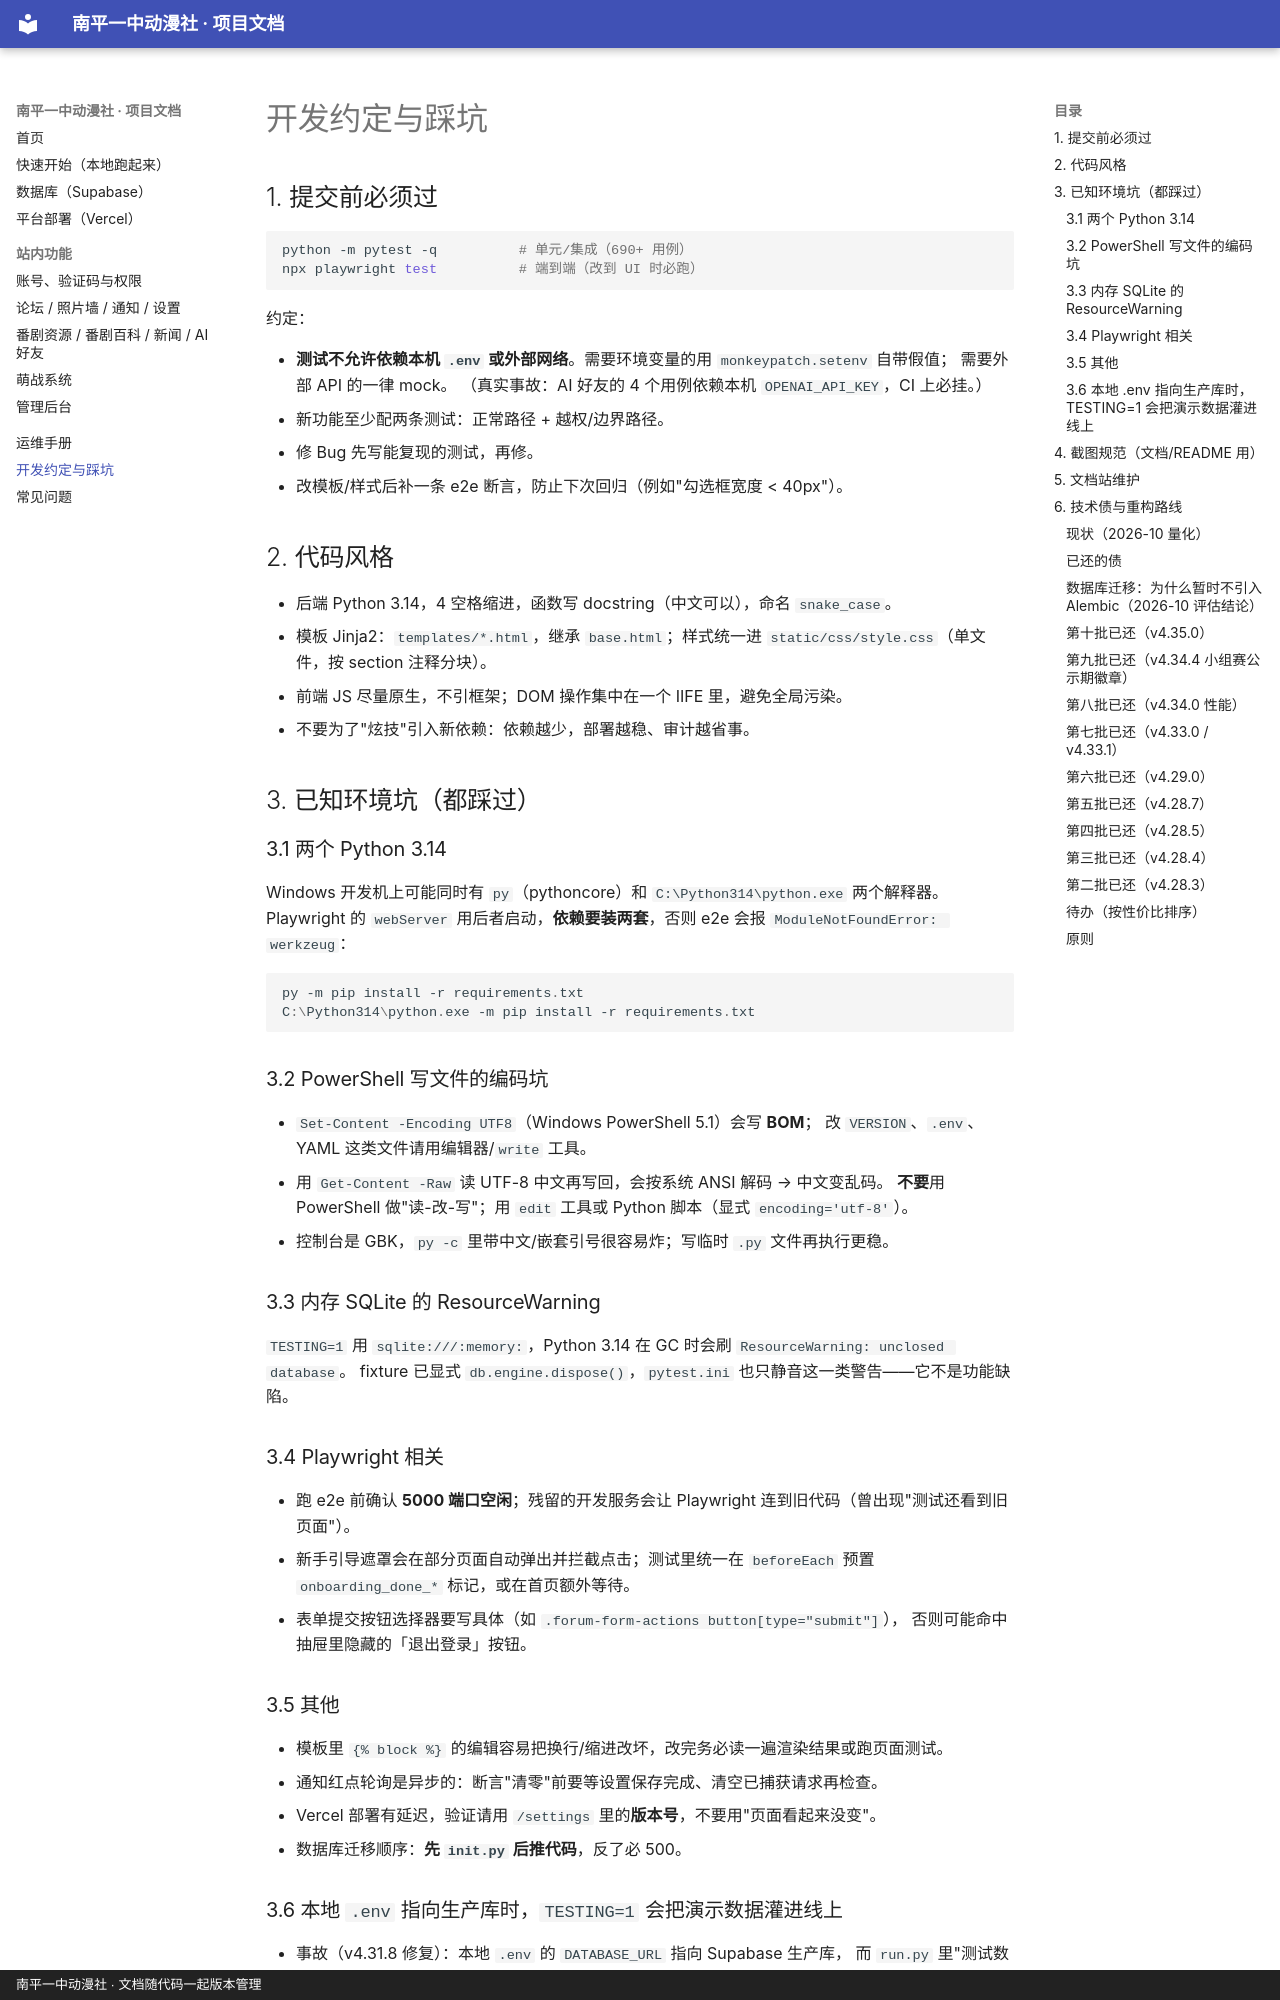

repository: N-zihan/anime-club-website · page: dev-notes/index.html · generator: mkdocs · copyright: 南平一中动漫社 · 文档随代码一起版本管理

# 开发约定与踩坑

## 1. 提交前必须过

```bash
python -m pytest -q          # 单元/集成（690+ 用例）
npx playwright test          # 端到端（改到 UI 时必跑）
```

约定：

- **测试不允许依赖本机 `.env` 或外部网络**。需要环境变量的用 `monkeypatch.setenv` 自带假值；
  需要外部 API 的一律 mock。
  （真实事故：AI 好友的 4 个用例依赖本机 `OPENAI_API_KEY`，CI 上必挂。）
- 新功能至少配两条测试：正常路径 + 越权/边界路径。
- 修 Bug 先写能复现的测试，再修。
- 改模板/样式后补一条 e2e 断言，防止下次回归（例如"勾选框宽度 < 40px"）。

## 2. 代码风格

- 后端 Python 3.14，4 空格缩进，函数写 docstring（中文可以），命名 `snake_case`。
- 模板 Jinja2：`templates/*.html`，继承 `base.html`；样式统一进 `static/css/style.css`（单文件，按 section 注释分块）。
- 前端 JS 尽量原生，不引框架；DOM 操作集中在一个 IIFE 里，避免全局污染。
- 不要为了"炫技"引入新依赖：依赖越少，部署越稳、审计越省事。

## 3. 已知环境坑（都踩过）

### 3.1 两个 Python 3.14

Windows 开发机上可能同时有 `py`（pythoncore）和 `C:\Python314\python.exe` 两个解释器。
Playwright 的 `webServer` 用后者启动，**依赖要装两套**，否则 e2e 会报 `ModuleNotFoundError: werkzeug`：

```powershell
py -m pip install -r requirements.txt
C:\Python314\python.exe -m pip install -r requirements.txt
```

### 3.2 PowerShell 写文件的编码坑

- `Set-Content -Encoding UTF8`（Windows PowerShell 5.1）会写 **BOM**；
  改 `VERSION`、`.env`、YAML 这类文件请用编辑器/`write` 工具。
- 用 `Get-Content -Raw` 读 UTF-8 中文再写回，会按系统 ANSI 解码 → 中文变乱码。
  **不要**用 PowerShell 做"读-改-写"；用 `edit` 工具或 Python 脚本（显式 `encoding='utf-8'`）。
- 控制台是 GBK，`py -c` 里带中文/嵌套引号很容易炸；写临时 `.py` 文件再执行更稳。

### 3.3 内存 SQLite 的 ResourceWarning

`TESTING=1` 用 `sqlite:///:memory:`，Python 3.14 在 GC 时会刷 `ResourceWarning: unclosed database`。
fixture 已显式 `db.engine.dispose()`，`pytest.ini` 也只静音这一类警告——它不是功能缺陷。

### 3.4 Playwright 相关

- 跑 e2e 前确认 **5000 端口空闲**；残留的开发服务会让 Playwright 连到旧代码（曾出现"测试还看到旧页面"）。
- 新手引导遮罩会在部分页面自动弹出并拦截点击；测试里统一在 `beforeEach` 预置
  `onboarding_done_*` 标记，或在首页额外等待。
- 表单提交按钮选择器要写具体（如 `.forum-form-actions button[type="submit"]`），
  否则可能命中抽屉里隐藏的「退出登录」按钮。

### 3.5 其他

- 模板里 `{% block %}` 的编辑容易把换行/缩进改坏，改完务必读一遍渲染结果或跑页面测试。
- 通知红点轮询是异步的：断言"清零"前要等设置保存完成、清空已捕获请求再检查。
- Vercel 部署有延迟，验证请用 `/settings` 里的**版本号**，不要用"页面看起来没变"。
- 数据库迁移顺序：**先 `init.py` 后推代码**，反了必 500。

### 3.6 本地 `.env` 指向生产库时，`TESTING=1` 会把演示数据灌进线上

- 事故（v4.31.8 修复）：本地 `.env` 的 `DATABASE_URL` 指向 Supabase 生产库，
  而 `run.py` 里"测试数据初始化"（测试赛事 / 演示成员 / 演示活动 / 演示 AI 人设）
  是**模块级**执行的。只要用 `TESTING=1 python run.py` 起服务，这些演示数据就会
  直接写进生产库 —— 表现就是「测试赛事自己上线了」，而且还会多出一个密码是
  `password123` 的 **owner 账号**（`testuser`），属于安全漏洞。
- 现在的规则：`app/utils.py` 的 `demo_seed_allowed()` 强制要求
  **TESTING=1 + 非 Vercel + SQLite 库**，三条缺一不可；否则只打印拒绝提示，不写库。
- 本地要跑演示环境，**显式覆盖数据库**，别复用 `.env` 里的生产连接：
  ```powershell
  $env:TESTING='1'; $env:DATABASE_URL='sqlite:///:memory:'; py run.py
  ```
- 排查线上脏数据可以直接用 `.env` 的 `DATABASE_URL` 连库查（只读），
  但删除前先确认不是真实社员数据。
